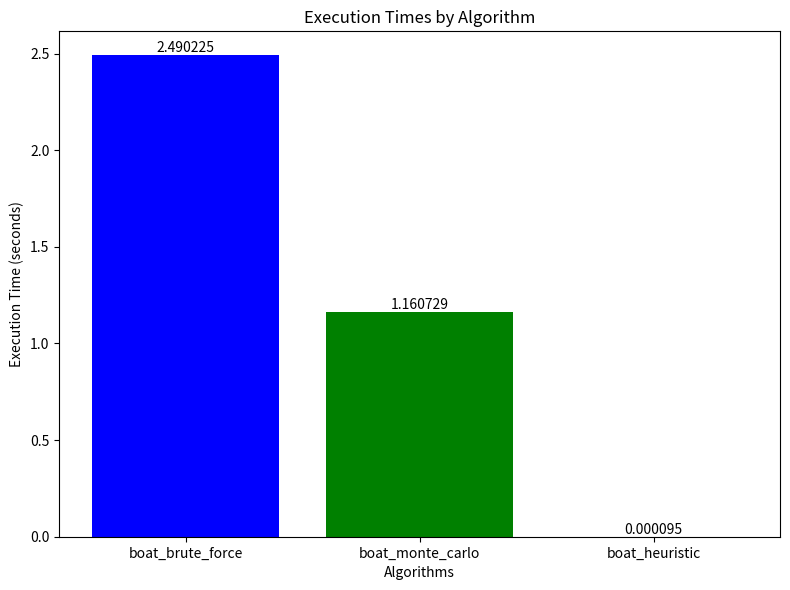
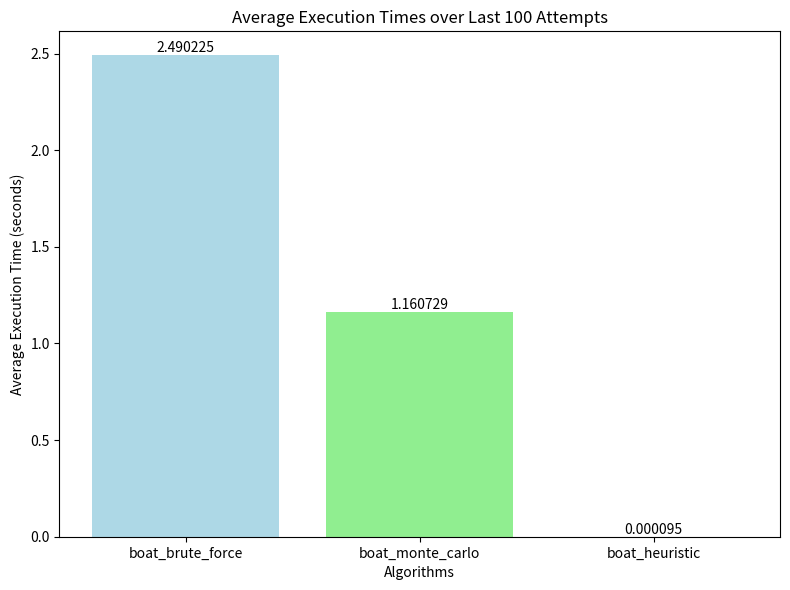

Reproduce these figures in Python, in order.
import json
import os
import random
import time
from datetime import datetime
from itertools import permutations
import matplotlib.pyplot as plt


class Boat:
    def __init__(self, count):
        """
        Instead of passing a list of numbers, 'count' represents the number
        of random numbers to be generated for the boat.
        """
        self.numbers = [random.randint(1, 1000) for _ in range(count)]
        print("Generated numbers:", self.numbers)

    def boat_brute_force(self):
        """
        Evaluates every possible ordering of the boat's numbers.
        The rating for an ordering is defined as the absolute difference
        between the first and the last element.

        Time Complexity: O(n!) and Memory Complexity: O(n!)
        (n is the number of boat elements.)
        """
        states = list(permutations(self.numbers))
        min_difference = float('inf')
        best_permutations = []

        # Determine the minimum endpoint difference.
        for perm in states:
            difference = abs(perm[0] - perm[-1])
            if difference < min_difference:
                min_difference = difference

        # Collect all orderings achieving this minimum difference.
        for perm in states:
            if abs(perm[0] - perm[-1]) == min_difference:
                best_permutations.append(perm)

        return best_permutations

    def boat_monte_carlo(self, guesses):
        """
        Randomly samples a specified number of orderings (guesses) and returns
        all unique orderings (with their reversals) that achieve the best
        endpoint difference.

        Time Complexity: O(n!) because it generates all permutations
        before sampling.
        Memory Complexity: O(n!)
        """
        states = list(permutations(self.numbers))
        sampled_states = random.sample(states, min(guesses, len(states)))
        min_difference = float('inf')
        best_permutations = []

        for perm in sampled_states:
            difference = abs(perm[0] - perm[-1])
            if difference < min_difference:
                min_difference = difference

        for perm in sampled_states:
            if abs(perm[0] - perm[-1]) == min_difference:
                if perm not in best_permutations:
                    best_permutations.append(perm)
                reversed_perm = perm[::-1]
                if reversed_perm not in best_permutations:
                    best_permutations.append(reversed_perm)

        return best_permutations

    def boat_heuristic(self):
        """
        For a boat of any size this heuristic:
          1. Sorts the list of numbers.
          2. Finds the pair of adjacent numbers with the smallest difference
             to be used as endpoints.
          3. Places the remaining numbers (in sorted order) in the middle.
          4. Returns both the computed ordering and its reversal.

        Time Complexity: O(n log n)
        Memory Complexity: O(n)
        """
        if len(self.numbers) < 2:
            return [tuple(self.numbers)]

        sorted_numbers = sorted(self.numbers)
        best_diff = float('inf')
        best_index = 0

        # Find the adjacent pair with the smallest difference.
        for i in range(len(sorted_numbers) - 1):
            diff = abs(sorted_numbers[i + 1] - sorted_numbers[i])
            if diff < best_diff:
                best_diff = diff
                best_index = i

        endpoint1 = sorted_numbers[best_index]
        endpoint2 = sorted_numbers[best_index + 1]

        # Get the middle values.
        remaining = sorted_numbers.copy()
        remaining.remove(endpoint1)
        remaining.remove(endpoint2)

        best_permutation = (endpoint1,) + tuple(remaining) + (endpoint2,)
        reversed_permutation = best_permutation[::-1]

        return [best_permutation, reversed_permutation]


def append_performance_data(data, filename="performance_data.json"):
    """
    Appends the provided data to a JSON file. If the file does not exist or is
    empty/invalid, a new JSON array is created.
    """
    if os.path.exists(filename):
        try:
            with open(filename, "r") as f:
                existing_data = json.load(f)
        except (json.JSONDecodeError, FileNotFoundError):
            existing_data = []
    else:
        existing_data = []

    existing_data.append(data)

    with open(filename, "w") as f:
        json.dump(existing_data, f, indent=4)
    print(f"\nPerformance data appended to {filename}")


def plot_execution_time_graph(perf_algorithms,
                              title="Execution Times by Algorithm"):
    """
    Generates a bar chart for the provided execution times.

    Parameters:
        perf_algorithms (dict): Dictionary where keys are algorithm names and
                                values are dicts containing 'execution_time_in_seconds'.
        title (str): Title of the graph.

    The graph is saved to a uniquely named PNG file in the 'diagrams/last' folder
    and is displayed.
    """
    algorithms = list(perf_algorithms.keys())
    execution_times = [
        perf_algorithms[algo]["execution_time_in_seconds"]
        for algo in algorithms
    ]

    plt.figure(figsize=(8, 6))
    # Use a classic color scheme.
    colors = ['blue', 'green', 'orange']
    plt.bar(algorithms, execution_times, color=colors[: len(algorithms)])
    plt.xlabel("Algorithms")
    plt.ylabel("Execution Time (seconds)")
    plt.title(title)

    # Annotate bars with execution times.
    for idx, exec_time in enumerate(execution_times):
        plt.text(idx, exec_time, f"{exec_time:.6f}", ha="center", va="bottom")

    plt.tight_layout()

    # Ensure the diagrams/last folder exists.
    os.makedirs("diagrams/last", exist_ok=True)
    timestamp_str = datetime.now().strftime("%Y%m%d_%H%M%S")
    exec_filename = f"diagrams/last/execution_time_graph_{timestamp_str}.png"
    plt.savefig(exec_filename)
    plt.show()
    print(f"\nExecution time graph saved as {exec_filename}")


def plot_average_execution_time_graph(
        performance_json="performance_data.json",
        title="Average Execution Times over Last 100 Attempts"
):
    """
    Loads performance data from the provided JSON file, calculates the average execution
    time for each algorithm over the last 100 attempts (or fewer if less than 100 available),
    and plots a bar chart using a pastel color scheme. The graph is saved in the 'diagrams/average'
    folder with a unique filename and displayed.
    """
    try:
        with open(performance_json, "r") as f:
            data = json.load(f)
    except (json.JSONDecodeError, FileNotFoundError):
        print("No performance data found.")
        return

    if not data:
        print("No performance data available to plot.")
        return

    # Use only the last 100 runs (or all if fewer).
    last_attempts = data[-100:] if len(data) >= 100 else data

    # Aggregate the execution times.
    avg_times = {}
    counts = {}
    for record in last_attempts:
        algos = record.get("algorithms", {})
        for algo_name, algo_data in algos.items():
            exec_time = algo_data.get("execution_time_in_seconds")
            if exec_time is not None:
                avg_times[algo_name] = avg_times.get(algo_name, 0.0) + exec_time
                counts[algo_name] = counts.get(algo_name, 0) + 1

    for algo in avg_times:
        avg_times[algo] /= counts[algo]

    algorithms = list(avg_times.keys())
    execution_times = [avg_times[algo] for algo in algorithms]

    plt.figure(figsize=(8, 6))
    # Use a pastel color palette.
    pastel_colors = ['lightblue', 'lightgreen', 'lightcoral', 'plum']
    plt.bar(algorithms, execution_times, color=pastel_colors[: len(algorithms)])
    plt.xlabel("Algorithms")
    plt.ylabel("Average Execution Time (seconds)")
    plt.title(title)

    for idx, exec_time in enumerate(execution_times):
        plt.text(idx, exec_time, f"{exec_time:.6f}", ha="center", va="bottom")

    plt.tight_layout()
    os.makedirs("diagrams/average", exist_ok=True)
    timestamp_str = datetime.now().strftime("%Y%m%d_%H%M%S")
    avg_filename = f"diagrams/average/average_execution_time_graph_{timestamp_str}.png"
    plt.savefig(avg_filename)
    plt.show()
    print(f"\nAverage execution time graph saved as {avg_filename}")


if __name__ == "__main__":
    # Instantiate Boat with count of random numbers (e.g., 6)
    b1 = Boat(10)

    # Time the brute force approach.
    start_time = time.time()
    brute_force_result = b1.boat_brute_force()
    brute_force_time = time.time() - start_time

    # Time the Monte Carlo approach (using 4 random samples).
    start_time = time.time()
    monte_carlo_result = b1.boat_monte_carlo(4)
    monte_carlo_time = time.time() - start_time

    # Time the heuristic approach.
    start_time = time.time()
    heuristic_result = b1.boat_heuristic()
    heuristic_time = time.time() - start_time

    # Display run results.
    print("\nBrute Force Best Permutations:")
    print(brute_force_result)
    print(f"Execution Time: {brute_force_time:.6f} seconds")

    print("\nMonte Carlo Best Permutations (using 4 random samples):")
    print(monte_carlo_result)
    print(f"Execution Time: {monte_carlo_time:.6f} seconds")

    print("\nHeuristic Boat Orderings:")
    print(heuristic_result)
    print(f"Execution Time: {heuristic_time:.6f} seconds")

    # Prepare performance data for logging.
    run_data = {
        "timestamp": datetime.now().isoformat(),
        "generated_numbers": b1.numbers,
        "algorithms": {
            "boat_brute_force": {
                "execution_time_in_seconds": brute_force_time,
                "time_complexity": "O(n!)",
                "memory_complexity": "O(n!)",
                "output_items": len(brute_force_result),
            },
            "boat_monte_carlo": {
                "execution_time_in_seconds": monte_carlo_time,
                "time_complexity": "O(n!) (due to full permutation generation)",
                "memory_complexity": "O(n!)",
                "output_items": len(monte_carlo_result),
            },
            "boat_heuristic": {
                "execution_time_in_seconds": heuristic_time,
                "time_complexity": "O(n log n)",
                "memory_complexity": "O(n)",
                "output_items": len(heuristic_result),
            },
        },
    }

    # Append performance data to JSON file.
    append_performance_data(run_data)

    # Plot the current execution times into diagrams/last.
    plot_execution_time_graph(run_data["algorithms"])

    # Plot average execution times for the last 100 runs into diagrams/average.
    plot_average_execution_time_graph()
